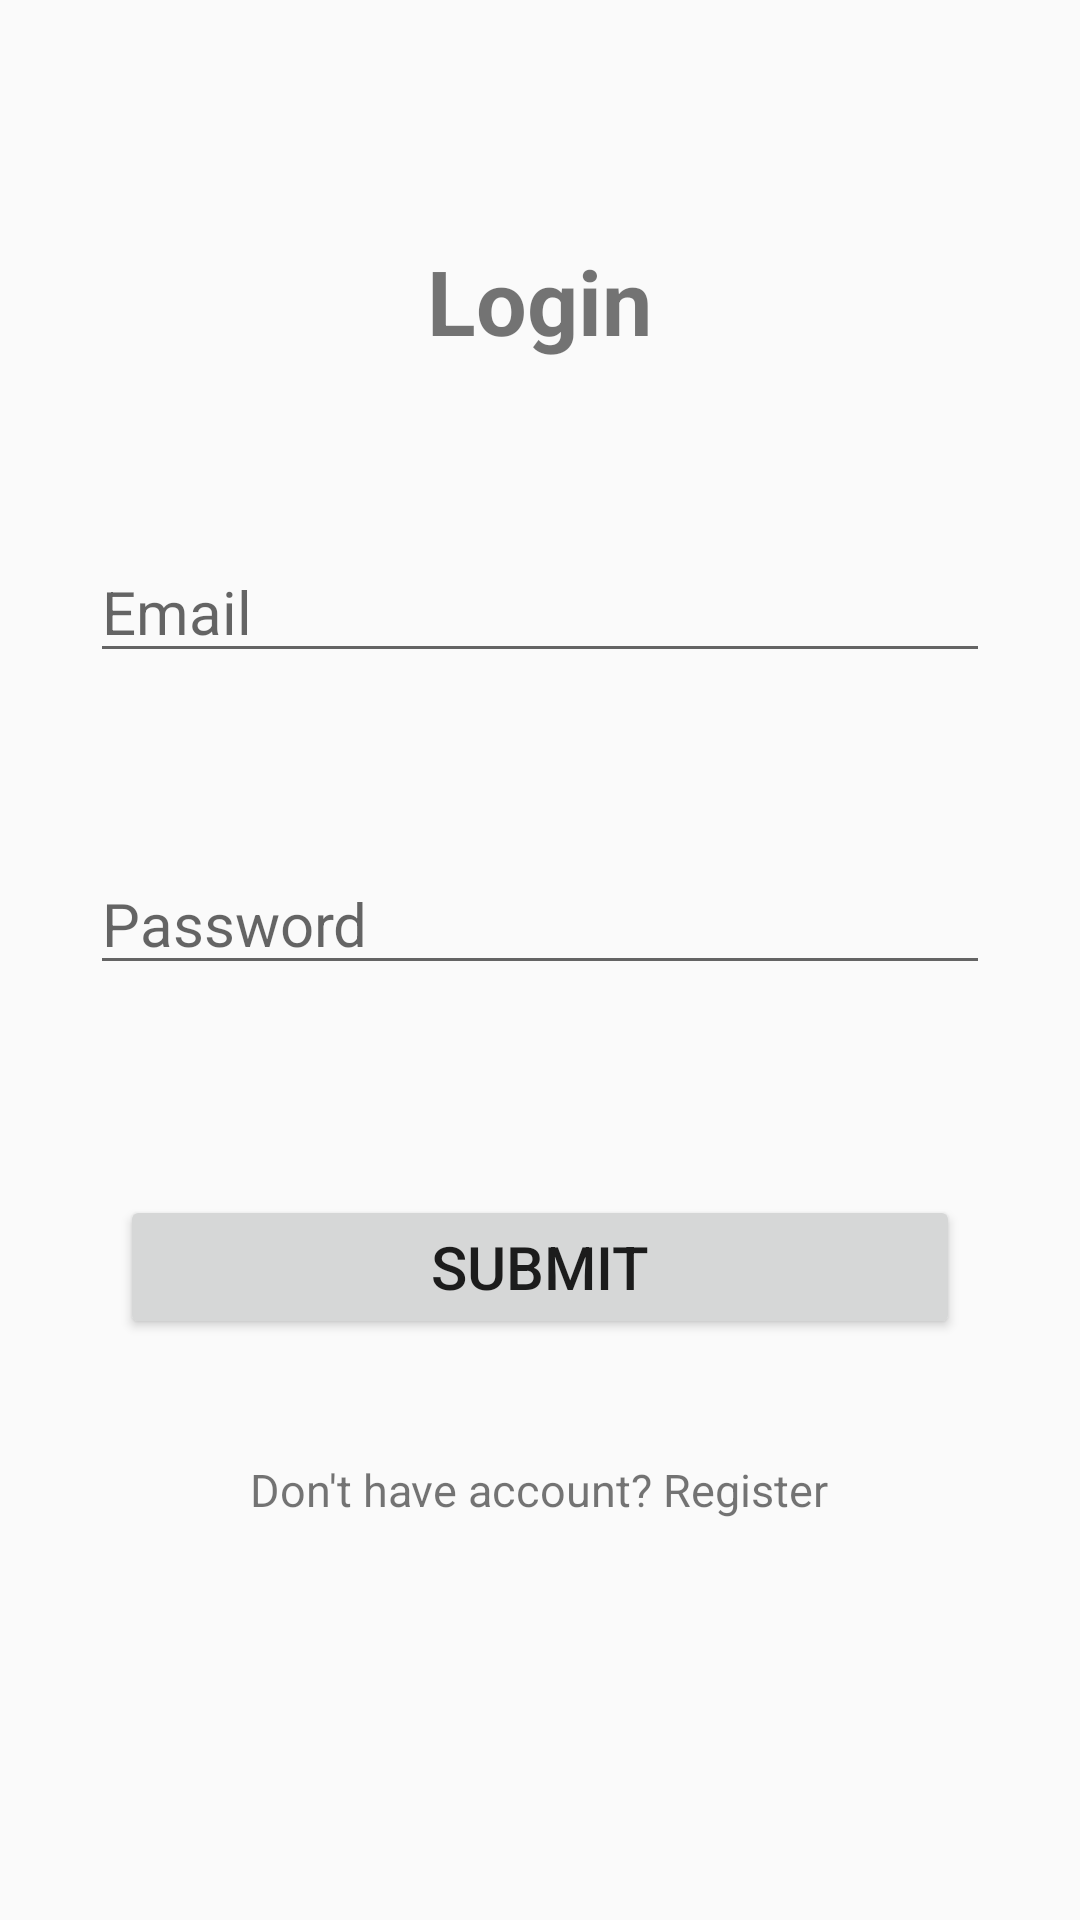

Produce the Android XML layout that renders to this screen, including the resource entries it uses.
<!-- AndroidManifest.xml: application theme AppTheme -->
<!-- res/layout/activity_login.xml -->
<?xml version="1.0" encoding="utf-8"?>
<ScrollView xmlns:android="http://schemas.android.com/apk/res/android"
    xmlns:app="http://schemas.android.com/apk/res-auto"
    xmlns:tools="http://schemas.android.com/tools"
    android:layout_width="match_parent"
    android:layout_height="match_parent"
    tools:context=".LoginActivity"
    >

    <LinearLayout
        android:layout_width="match_parent"
        android:layout_height="wrap_content"
        android:orientation="vertical">

        <TextView
            android:layout_width="wrap_content"
            android:layout_height="wrap_content"
            android:layout_gravity="center"
            android:layout_marginTop="80dp"
            android:layout_marginBottom="30dp"
            android:text="Login"
            android:textSize="30dp"
            android:textStyle="bold"
            />

        <EditText
            android:layout_width="match_parent"
            android:layout_height="wrap_content"
            android:layout_margin="30dp"
            android:hint="Email"
            android:textSize="20dp"
            android:id="@+id/email"
            />

        <EditText
        android:layout_width="match_parent"
        android:layout_height="wrap_content"
        android:layout_margin="30dp"
        android:hint="Password"
        android:inputType="textPassword"
        android:textSize="20dp"
        android:id="@+id/password"
        />

        <Button
            android:layout_width="match_parent"
            android:layout_height="wrap_content"
            android:layout_margin="40dp"
            android:text="Submit"
            android:textSize="20dp"
            android:id="@+id/submit"/>


        <TextView
            android:layout_width="wrap_content"
            android:layout_height="wrap_content"
            android:layout_gravity="center"
            android:text="Don't have account? Register"
            android:textSize="15dp"
            android:id="@+id/register"
            />

    </LinearLayout>


</ScrollView>
<!-- resources referenced by this layout -->
<resources>
  <style name="AppTheme" parent="Theme.AppCompat.Light.DarkActionBar">
          
          <item name="colorPrimary">@color/colorPrimary</item>
          <item name="colorPrimaryDark">@color/colorPrimaryDark</item>
          <item name="colorAccent">@color/colorAccent</item>
          <item name="android:windowNoTitle">true</item>
      </style>
  <!-- not gathered from this repository: default colours our renderer supplied (Android Studio template values) -->
  <color name="colorPrimary">#FF6200EE</color>
  <color name="colorPrimaryDark">#FF3700B3</color>
  <color name="colorAccent">#FF03DAC5</color>
</resources>
